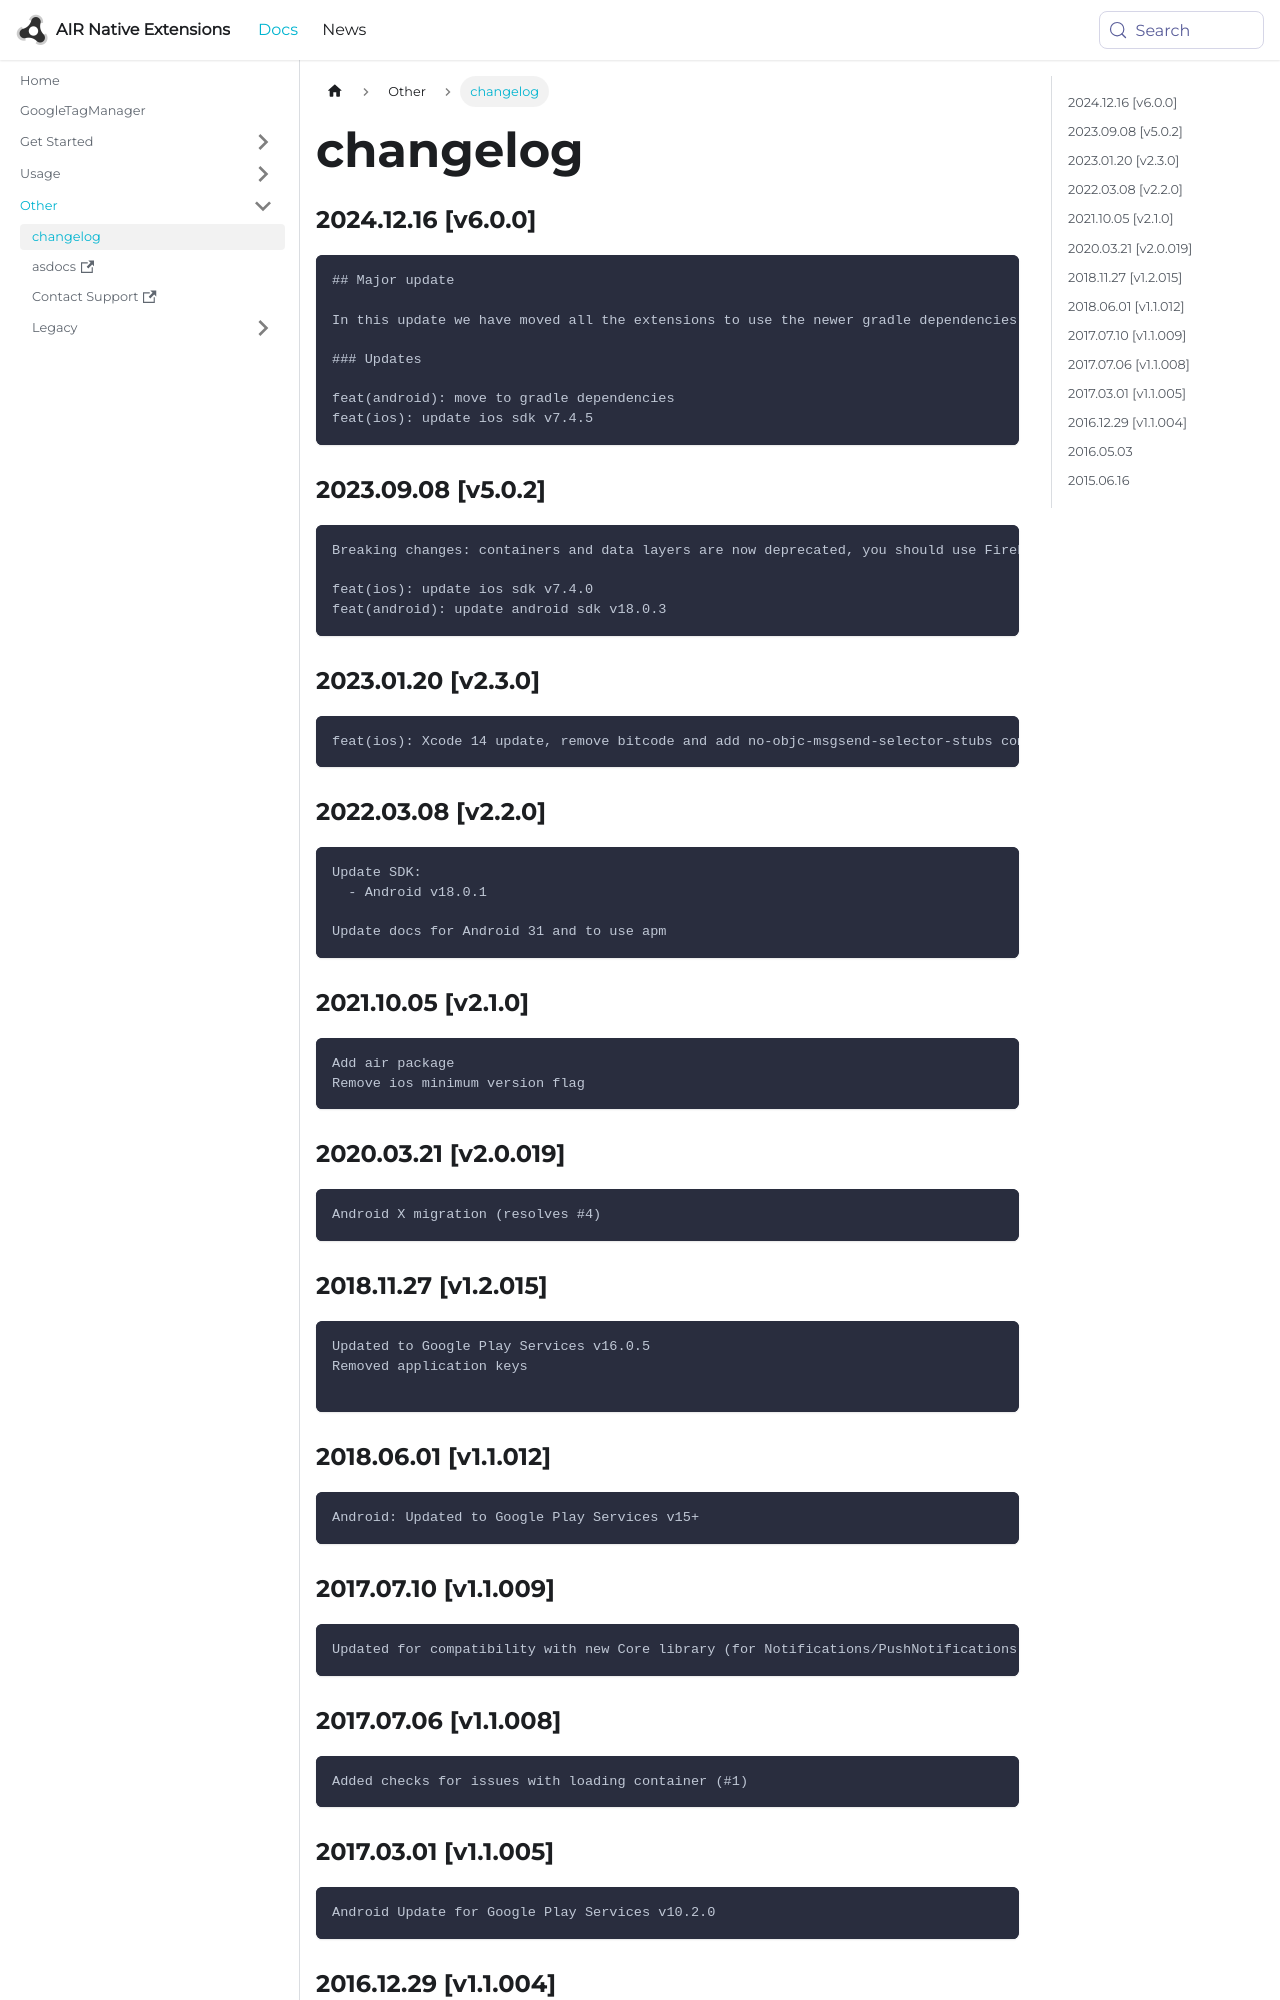

repository: airnativeextensions/nativeextensions-documentation · page: docs/googletagmanager/changelog/index.html · generator: docusaurus

### 2024.12.16 [v6.0.0]

```
## Major update 

In this update we have moved all the extensions to use the newer gradle dependencies process. 

### Updates 

feat(android): move to gradle dependencies
feat(ios): update ios sdk v7.4.5
```

### 2023.09.08 [v5.0.2]

```
Breaking changes: containers and data layers are now deprecated, you should use Firebase to log events

feat(ios): update ios sdk v7.4.0
feat(android): update android sdk v18.0.3
```

### 2023.01.20 [v2.3.0]

```
feat(ios): Xcode 14 update, remove bitcode and add no-objc-msgsend-selector-stubs compiler flag
```

### 2022.03.08 [v2.2.0]

```
Update SDK:
  - Android v18.0.1

Update docs for Android 31 and to use apm
```

### 2021.10.05 [v2.1.0]

```
Add air package
Remove ios minimum version flag
```



### 2020.03.21 [v2.0.019]

```
Android X migration (resolves #4)
```


### 2018.11.27 [v1.2.015]

```
Updated to Google Play Services v16.0.5
Removed application keys 

```


### 2018.06.01 [v1.1.012]

```
Android: Updated to Google Play Services v15+
```
